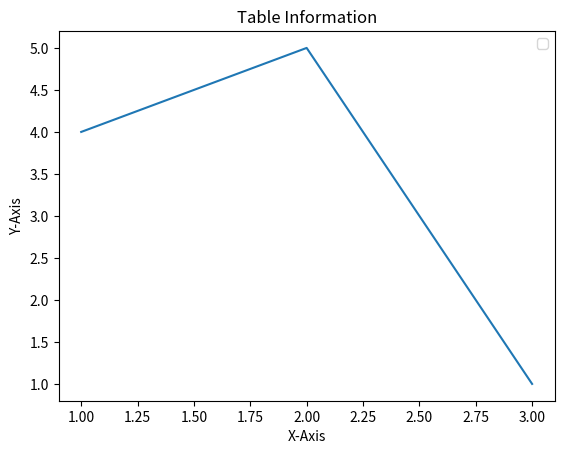

The script that saved this image:
import matplotlib.pyplot as plt

x = [1, 2, 3]
y = [4, 5, 1]

plt.plot(x, y)

plt.title("Table Information")
plt.ylabel("Y-Axis")
plt.xlabel("X-Axis")
plt.legend()
plt.show()